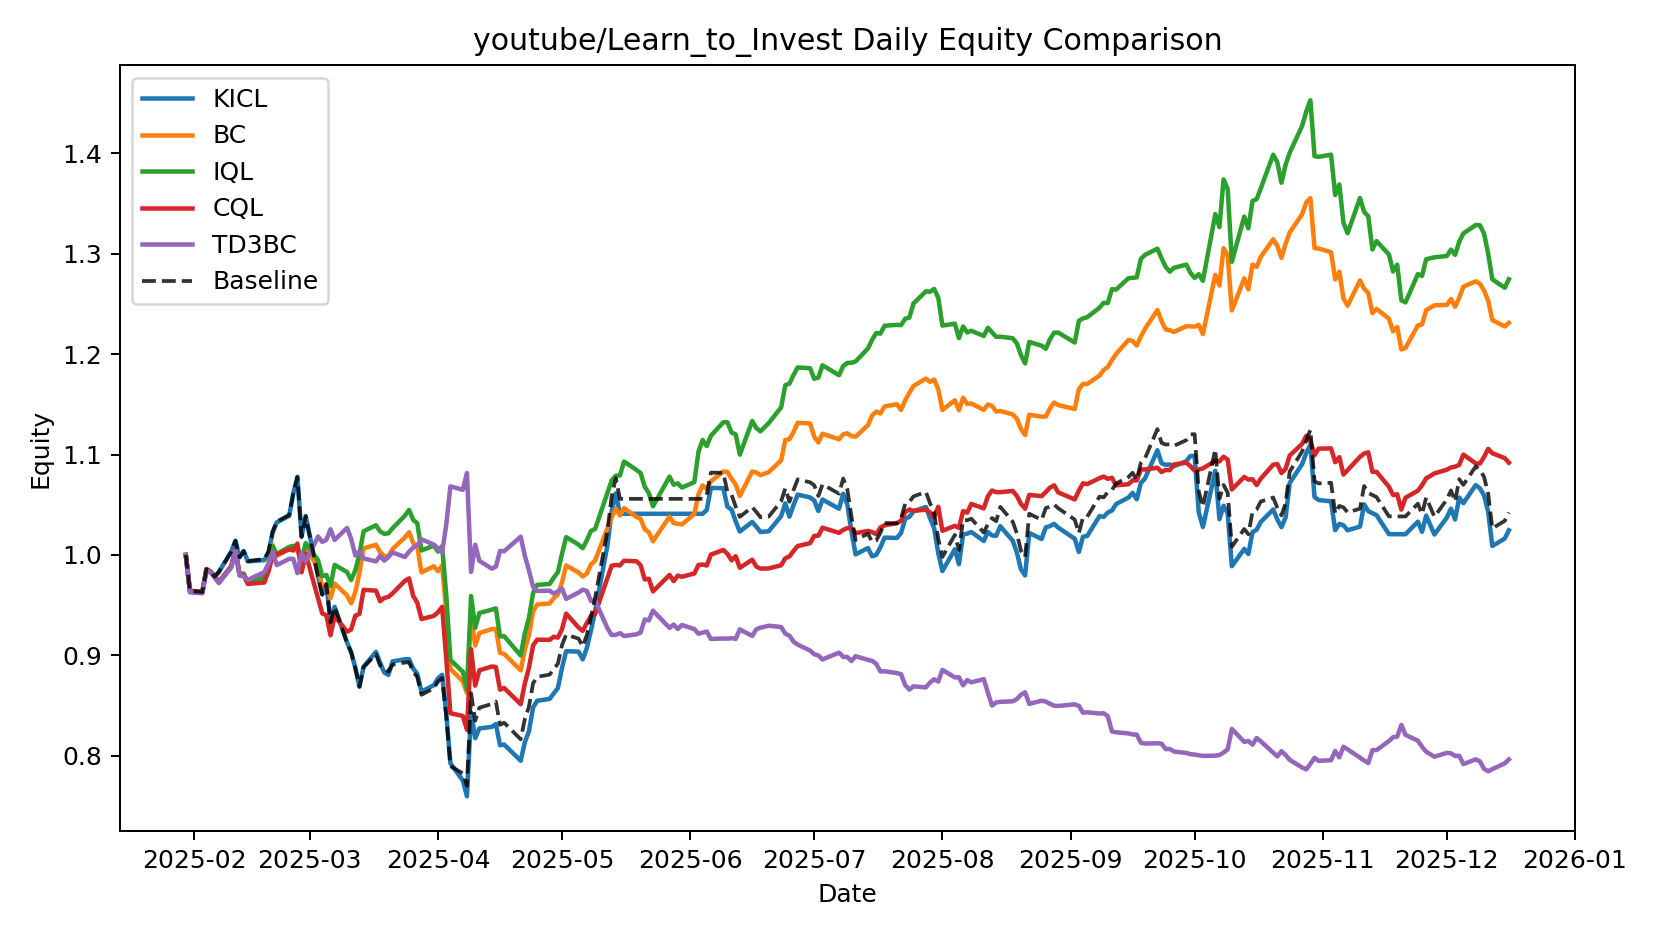

The file beside this chart, header and first rows:
date, KICL, BC, IQL, CQL, TD3BC, Baseline
2025-01-30, 1.0, 1.0, 1.0, 1.0, 1.0, 1.0
2025-01-31, 0.9642, 0.9642, 0.9642, 0.9642, 0.9627, 0.9642
2025-02-03, 0.963, 0.963, 0.963, 0.963, 0.9618, 0.963
2025-02-04, 0.9858, 0.9858, 0.9858, 0.9858, 0.9849, 0.9858
2025-02-05, 0.9832, 0.9832, 0.9832, 0.9832, 0.9825, 0.9832
2025-02-06, 0.9784, 0.9784, 0.9784, 0.9784, 0.9774, 0.9784
2025-02-07, 0.983, 0.973, 0.973, 0.973, 0.972, 0.983
2025-02-10, 1.003, 0.9886, 0.9886, 0.9886, 0.9875, 1.003
2025-02-11, 1.014, 1.005, 1.005, 1.005, 1.004, 1.014
2025-02-12, 0.9977, 0.9805, 0.9805, 0.9805, 0.9795, 0.9977
2025-02-13, 1.004, 0.9802, 0.9815, 0.9797, 0.9786, 1.004
2025-02-14, 0.9936, 0.9737, 0.973, 0.9711, 0.9752, 0.9938
2025-02-18, 0.9948, 0.9807, 0.9772, 0.9726, 0.9829, 0.996
2025-02-19, 1.002, 0.9921, 0.9894, 0.9837, 0.9908, 1.003
2025-02-20, 1.022, 1.01, 1.009, 0.999, 1.003, 1.023
2025-02-21, 1.032, 0.9989, 1.001, 1.001, 0.99, 1.033
2025-02-24, 1.039, 1.006, 1.008, 1.006, 0.996, 1.04
2025-02-25, 1.061, 1.004, 1.009, 1.005, 0.9962, 1.061
2025-02-26, 1.078, 1.006, 1.007, 1.011, 0.9819, 1.077
2025-02-27, 1.018, 0.9913, 0.9963, 0.9827, 1.002, 1.018
2025-02-28, 1.039, 1.008, 1.012, 1.001, 0.9937, 1.038
2025-03-03, 0.9785, 0.9869, 0.9947, 0.9569, 1.018, 0.9782
2025-03-04, 0.9607, 0.9687, 0.9789, 0.9418, 1.013, 0.9604
2025-03-05, 0.9709, 0.9698, 0.98, 0.9398, 1.015, 0.9706
2025-03-06, 0.9333, 0.9569, 0.9691, 0.92, 1.026, 0.933
2025-03-07, 0.9483, 0.9715, 0.9901, 0.9393, 1.015, 0.948
2025-03-10, 0.9128, 0.9597, 0.983, 0.9236, 1.027, 0.9125
2025-03-11, 0.9032, 0.9519, 0.9749, 0.9259, 1.016, 0.9029
2025-03-12, 0.8877, 0.963, 0.9846, 0.9395, 0.9996, 0.8874
2025-03-13, 0.8689, 0.9822, 1.001, 0.9412, 1.003, 0.8687
2025-03-14, 0.8886, 1.007, 1.024, 0.9652, 0.9965, 0.8884
2025-03-17, 0.9034, 1.01, 1.03, 0.9645, 0.9936, 0.901
2025-03-18, 0.8927, 1.003, 1.023, 0.9539, 0.9991, 0.8898
2025-03-19, 0.883, 0.9986, 1.021, 0.9572, 0.9943, 0.8882
2025-03-20, 0.8805, 0.9987, 1.022, 0.9582, 0.9979, 0.8837
2025-03-21, 0.8939, 1.006, 1.027, 0.9616, 1.003, 0.8907
2025-03-24, 0.8961, 1.018, 1.039, 0.9743, 0.9979, 0.8929
2025-03-25, 0.8963, 1.023, 1.045, 0.9767, 1.003, 0.8931
2025-03-26, 0.8868, 1.012, 1.035, 0.9592, 1.007, 0.8836
2025-03-27, 0.8816, 1.008, 1.031, 0.9523, 1.01, 0.8784
2025-03-28, 0.8639, 0.9827, 1.004, 0.9362, 1.016, 0.8607
2025-03-31, 0.8703, 0.9888, 1.009, 0.9393, 1.01, 0.8671
2025-04-01, 0.8771, 0.9838, 1.003, 0.9429, 1.007, 0.874
2025-04-02, 0.8806, 0.9895, 1.009, 0.9483, 1.002, 0.8774
2025-04-03, 0.8424, 0.9432, 0.9598, 0.8966, 1.03, 0.8394
2025-04-04, 0.7926, 0.8866, 0.8955, 0.8424, 1.068, 0.7897
2025-04-07, 0.7754, 0.8741, 0.8837, 0.8396, 1.065, 0.7824
2025-04-08, 0.7596, 0.8626, 0.8659, 0.8259, 1.082, 0.7699
2025-04-09, 0.8429, 0.9394, 0.9591, 0.9061, 0.9831, 0.8622
2025-04-10, 0.8175, 0.9098, 0.9274, 0.8698, 1.01, 0.8349
2025-04-11, 0.8272, 0.9222, 0.9421, 0.8851, 0.9942, 0.8479
2025-04-14, 0.8287, 0.9262, 0.9455, 0.8889, 0.9864, 0.8516
2025-04-15, 0.8315, 0.9262, 0.9468, 0.8884, 0.9884, 0.8539
2025-04-16, 0.8105, 0.9025, 0.9188, 0.8659, 1.004, 0.8309
2025-04-17, 0.8112, 0.9015, 0.9191, 0.8675, 1.004, 0.8329
2025-04-21, 0.7951, 0.8851, 0.8999, 0.8514, 1.018, 0.8164
2025-04-22, 0.8135, 0.9058, 0.922, 0.872, 0.9993, 0.8365
2025-04-23, 0.8245, 0.9203, 0.9373, 0.8877, 0.9847, 0.849
2025-04-24, 0.8481, 0.9439, 0.9622, 0.9099, 0.9683, 0.8722
2025-04-25, 0.8548, 0.9507, 0.9702, 0.9156, 0.9642, 0.8786
... 162 more rows
